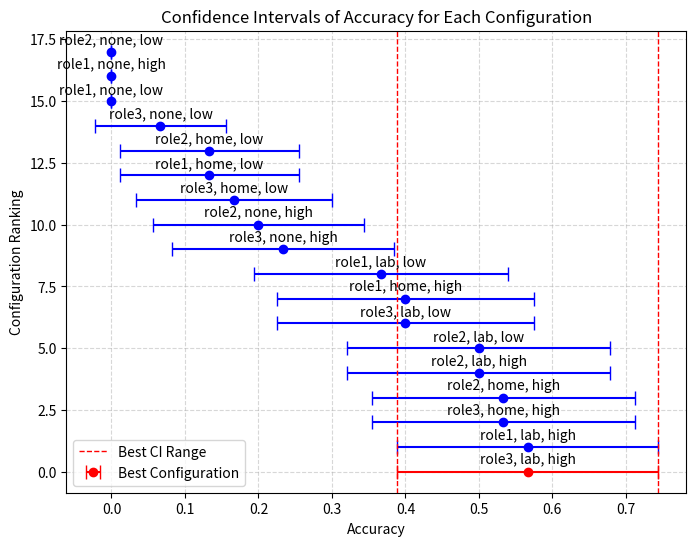

The matplotlib source for this figure:
import numpy as np
import scipy.stats as stats
import pandas as pd
import matplotlib.pyplot as plt

# Data: Accuracy for each (role, prior, resolution) combination
data = [
    ('role3', 'lab', 'high', 0.566667),
    ('role1', 'lab', 'high', 0.566667),
    ('role3', 'home', 'high', 0.533333),
    ('role2', 'home', 'high', 0.533333),
    ('role2', 'lab', 'high', 0.5),
    ('role2', 'lab', 'low', 0.5),
    ('role3', 'lab', 'low', 0.4),
    ('role1', 'home', 'high', 0.4),
    ('role1', 'lab', 'low', 0.366667),
    ('role3', 'none', 'high', 0.233333),
    ('role2', 'none', 'high', 0.2),
    ('role3', 'home', 'low', 0.166667),
    ('role1', 'home', 'low', 0.133333),
    ('role2', 'home', 'low', 0.133333),
    ('role3', 'none', 'low', 0.066667),
    ('role1', 'none', 'low', 0.0),
    ('role1', 'none', 'high', 0.0),
    ('role2', 'none', 'low', 0.0),
]


# Convert to DataFrame
df = pd.DataFrame(data, columns=["role", "prior", "resolution", "accuracy"])

# Number of trials per configuration
n_trials = 30  # Each configuration had 30 trials

# Compute 95% CI for each accuracy value
def compute_ci(accuracy, n):
    """Computes 95% confidence interval for a proportion"""
    z = 1.96  # 95% confidence level
    se = np.sqrt((accuracy * (1 - accuracy)) / n)  # Standard error
    ci_lower = accuracy - z * se
    ci_upper = accuracy + z * se
    return round(ci_lower, 3), round(ci_upper, 3)

df["CI"] = df["accuracy"].apply(lambda acc: compute_ci(acc, n_trials))

# Sort by accuracy (best first)
df = df.sort_values(by="accuracy", ascending=False).reset_index(drop=True)

# Identify best-performing configuration
best_accuracy = df.iloc[0]["accuracy"]
best_CI = df.iloc[0]["CI"]

# Check CI overlap with all other configurations
overlapping = []
non_overlapping = []

for i in range(1, len(df)):  # Compare with all others
    curr_accuracy = df.iloc[i]["accuracy"]
    curr_CI = df.iloc[i]["CI"]

    # Check if CI ranges overlap
    if (best_CI[0] <= curr_CI[1]) and (curr_CI[0] <= best_CI[1]):
        overlapping.append((df.iloc[i][["role", "prior", "resolution"]].tolist(), curr_accuracy, curr_CI))
    else:
        non_overlapping.append((df.iloc[i][["role", "prior", "resolution"]].tolist(), curr_accuracy, curr_CI))

# Print results
print(f"Best Configuration: {df.iloc[0][['role', 'prior', 'resolution']].tolist()} - Accuracy: {best_accuracy}, CI: {best_CI}\n")

print("Configurations with **Overlapping CI** (Not Statistically Significant Difference):")
for entry in overlapping:
    print(f"- {entry[0]}: Accuracy = {entry[1]}, CI = {entry[2]}")

print("\nConfigurations with **Non-Overlapping CI** (Statistically Significant Difference!):")
for entry in non_overlapping:
    print(f"- {entry[0]}: Accuracy = {entry[1]}, CI = {entry[2]}")

# Final conclusion
if len(non_overlapping) > 0:
    print("\n✅ The best configuration is **statistically significantly better** than at least some other configurations!")
else:
    print("\n❌ The confidence intervals overlap with all configurations. No statistically significant difference.")

# Visualization
plt.figure(figsize=(8, 6))

# Plot accuracy values with error bars (showing confidence intervals)
for i in range(len(df)):
    accuracy = df.iloc[i]["accuracy"]
    ci = df.iloc[i]["CI"]
    role = df.iloc[i]["role"]
    prior = df.iloc[i]["prior"]
    resolution = df.iloc[i]["resolution"]
    
    # Define color: Red for the best, blue for the rest
    color = 'red' if i == 0 else 'blue'
    
    plt.errorbar(
        accuracy, i, 
        xerr=[[accuracy - ci[0]], [ci[1] - accuracy]], 
        fmt='o', color=color, capsize=5, label="_nolegend_" if i > 0 else "Best Configuration"
    )
    
    # Annotate each point directly on top of the interval line
    plt.text(accuracy, i + 0.2, f"{role}, {prior}, {resolution}", 
             verticalalignment='bottom', horizontalalignment='center')

# Best CI range lines
plt.axvline(x=best_CI[0], color='red', linestyle='--', linewidth=1, label="Best CI Range")
plt.axvline(x=best_CI[1], color='red', linestyle='--', linewidth=1)

# Formatting
plt.xlabel("Accuracy")
plt.ylabel("Configuration Ranking")
plt.title("Confidence Intervals of Accuracy for Each Configuration")
plt.legend()
plt.grid(True, linestyle="--", alpha=0.5)
plt.show()

